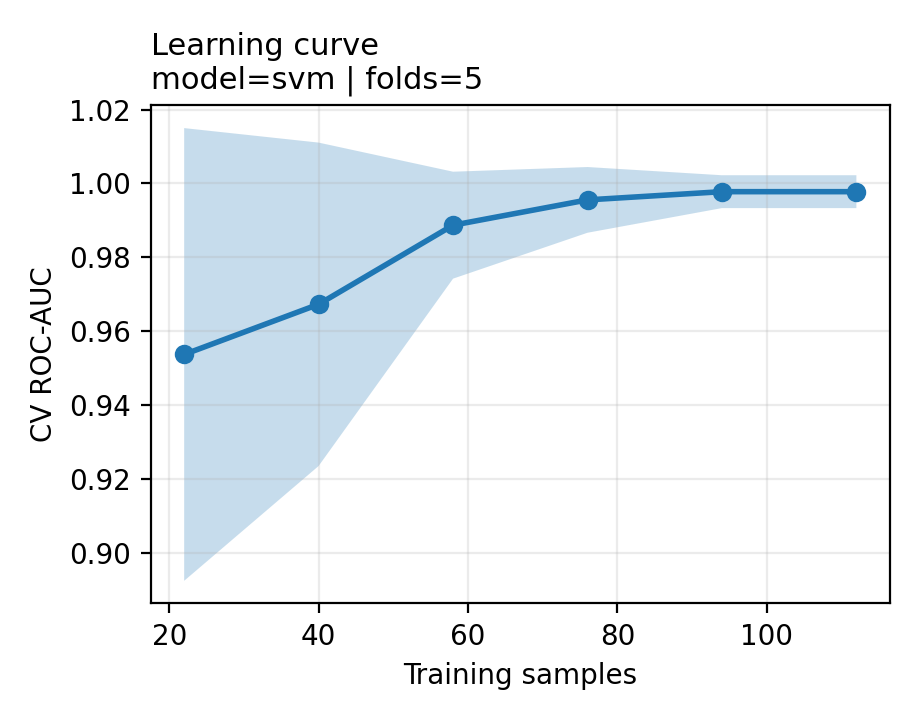

The data file committed next to this chart (first rows):
train_size, train_auc_mean, train_auc_std, cv_auc_mean, cv_auc_std
22, 0.9962, 0.007619, 0.9537, 0.06123
40, 0.9973, 0.005333, 0.9673, 0.04374
58, 1.0, 0.0, 0.9887, 0.01447
76, 1.0, 0.0, 0.9956, 0.008889
94, 1.0, 0.0, 0.9978, 0.004444
112, 1.0, 0.0, 0.9978, 0.004444
